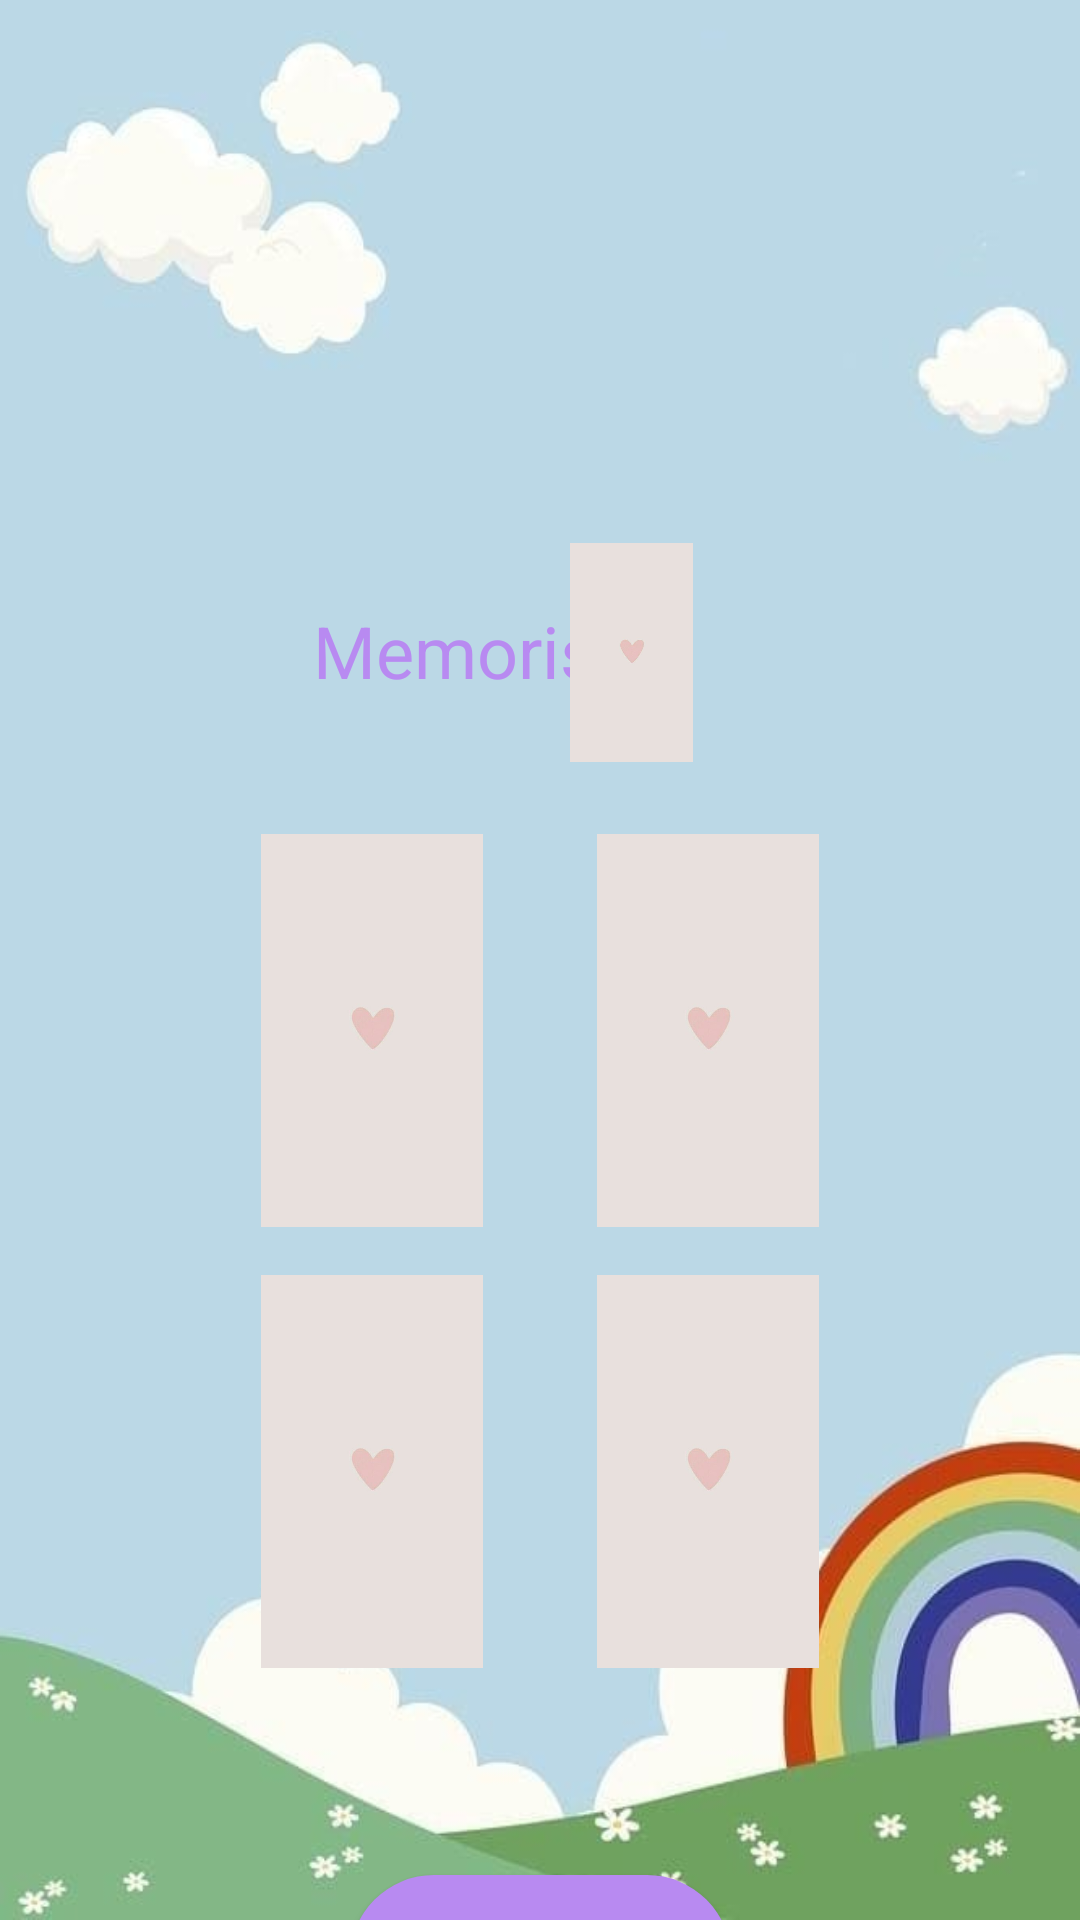

Write the Android layout XML for this screen, with the resource values it uses.
<!-- AndroidManifest.xml: application theme Theme.MemoryGameForKids -->
<!-- res/layout/activity_medium.xml -->
<?xml version="1.0" encoding="utf-8"?>
<androidx.constraintlayout.widget.ConstraintLayout xmlns:android="http://schemas.android.com/apk/res/android"
    xmlns:app="http://schemas.android.com/apk/res-auto"
    xmlns:tools="http://schemas.android.com/tools"
    android:layout_width="match_parent"
    android:layout_height="match_parent"
    android:background="@drawable/backgr"
    tools:context=".MediumActivity">

    <TextView
        android:id="@+id/tvQuestion"
        android:layout_width="196dp"
        android:layout_height="74dp"
        android:layout_marginStart="60dp"
        android:layout_marginTop="180dp"
        android:gravity="center"
        android:text="Memorise"
        android:textColor="@color/lili"
        android:textSize="24sp"
        app:layout_constraintStart_toStartOf="parent"
        app:layout_constraintTop_toTopOf="parent" />

    <GridLayout
        android:id="@+id/gridLayout"
        android:layout_width="wrap_content"
        android:layout_height="wrap_content"
        android:layout_marginTop="24dp"
        app:layout_constraintEnd_toEndOf="parent"
        app:layout_constraintStart_toStartOf="parent"
        app:layout_constraintTop_toBottomOf="@+id/tvQuestion">

        <ImageView
            android:id="@+id/card1"
            android:layout_width="96dp"
            android:layout_height="131dp"
            android:layout_row="0"
            android:layout_column="0"
            app:srcCompat="@drawable/card" />

        <ImageView
            android:id="@+id/card2"
            android:layout_width="96dp"
            android:layout_height="131dp"
            android:layout_row="0"
            android:layout_column="1"
            android:layout_marginLeft="16dp"
            app:srcCompat="@drawable/card" />

        <ImageView
            android:id="@+id/card3"
            android:layout_width="96dp"
            android:layout_height="131dp"
            android:layout_row="1"
            android:layout_column="0"
            android:layout_marginTop="16dp"
            app:srcCompat="@drawable/card" />

        <ImageView
            android:id="@+id/card4"
            android:layout_width="96dp"
            android:layout_height="131dp"
            android:layout_row="1"
            android:layout_column="1"
            android:layout_marginLeft="16dp"
            android:layout_marginTop="16dp"
            app:srcCompat="@drawable/card" />


    </GridLayout>


    <ImageView
        android:id="@+id/imageQuestionMedium"
        android:layout_width="51dp"
        android:layout_height="73dp"
        android:layout_marginEnd="124dp"
        app:layout_constraintBottom_toBottomOf="@+id/tvQuestion"
        app:layout_constraintEnd_toEndOf="parent"
        app:layout_constraintTop_toTopOf="@+id/tvQuestion"
        app:layout_constraintVertical_bias="1.0"
        app:srcCompat="@drawable/card" />

    <TextView
        android:id="@+id/tvTimerMedium"
        android:layout_width="wrap_content"
        android:layout_height="wrap_content"
        android:layout_marginTop="96dp"
        android:textSize="24sp"
        app:layout_constraintEnd_toEndOf="parent"
        app:layout_constraintHorizontal_bias="0.498"
        app:layout_constraintStart_toStartOf="parent"
        app:layout_constraintTop_toTopOf="parent" />

    <TextView
        android:id="@+id/tvAnswerMedium"
        android:layout_width="wrap_content"
        android:layout_height="wrap_content"
        android:layout_marginTop="340dp"
        android:textSize="20sp"
        app:layout_constraintEnd_toEndOf="parent"
        app:layout_constraintHorizontal_bias="0.498"
        app:layout_constraintStart_toStartOf="parent"
        app:layout_constraintTop_toBottomOf="@+id/tvQuestion" />

    <Button
        android:id="@+id/btNextMedium"
        android:layout_width="127dp"
        android:layout_height="56dp"
        android:layout_marginTop="4dp"
        android:background="@drawable/rounded_corner"
        android:text="Next"
        app:layout_constraintEnd_toEndOf="parent"
        app:layout_constraintStart_toStartOf="parent"
        app:layout_constraintTop_toBottomOf="@+id/tvAnswerMedium" />
</androidx.constraintlayout.widget.ConstraintLayout>
<!-- resources referenced by this layout -->
<resources>
  <color name="lili">#B88AF1</color>
  <!-- drawable backgr: jpeg bitmap (drawable, 18710 bytes) -->
  <!-- drawable card: jpg bitmap (drawable, 6501 bytes) -->
  <!-- drawable rounded_corner (drawable) -->
  <?xml version="1.0" encoding="utf-8"?>
      <shape xmlns:android="http://schemas.android.com/apk/res/android">
          <corners  android:radius="50dp"/>
          <solid android:color="@color/lili">
  
          </solid>
      </shape>
  <style name="Theme.MemoryGameForKids" parent="Base.Theme.MemoryGameForKids" />
  <style name="Base.Theme.MemoryGameForKids" parent="Theme.AppCompat.Light.NoActionBar">
          
          
      </style>
</resources>
